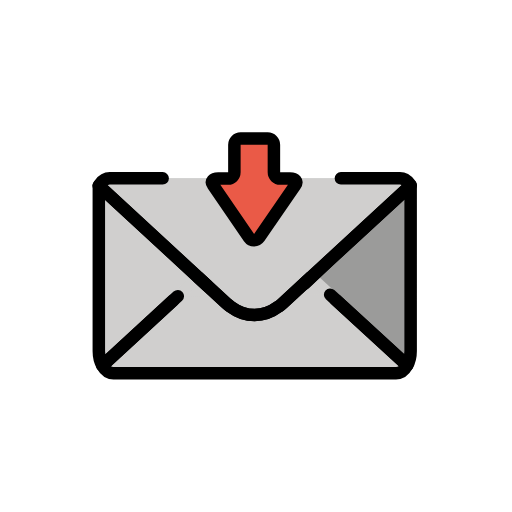
t = 0.00 s
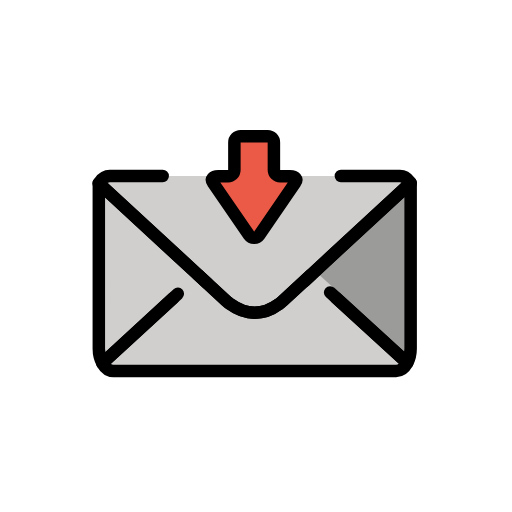
t = 0.48 s
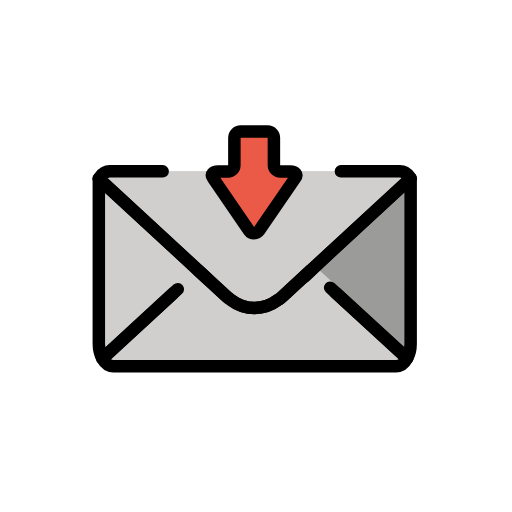
t = 1.43 s
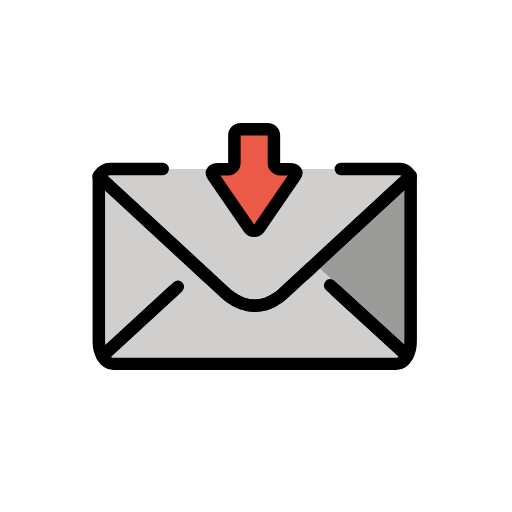
t = 1.90 s
t = 2.38 s: frame unchanged from t = 1.43 s, image omitted
t = 3.33 s: frame unchanged from t = 0.48 s, image omitted

The animated SVG that drew these frames (rendered in a browser with its animation timeline set to each time). Animation: 1 SMIL element (animateTransform=1); one cycle of 3.80 s, repeats indefinitely.

<?xml version='1.0' encoding='utf-8'?>
<svg xmlns="http://www.w3.org/2000/svg" id="emoji" viewBox="-5 -5 82 82" width="200" height="200" role="img">
  <title>OpenMoji: envelope with arrow</title><g><g id="color">
    <rect x="20.28" y="23.5625" width="31.72" height="3.125" fill="#d0cfce" />
    <path fill="#d0cfce" d="m28.2272,40.7829l-3.2868,3.2264-2.2014-.9-11.3415,10.4474c-.35-.6201-.57-1.44-.57-2.32v-26.51l17.3997,16.0562Z" />
    <path fill="#9b9b9a" d="m60.7675,24.6767v26.56c0,.86-.2,1.65-.55,2.27l-11.4392-10.4743-1.5232.1969-3.4731-2.8072,3.9748-3.7456,13.0107-11.9998Z" />
    <path fill="#d0cfce" d="m26.7475,39.4167l4.47,4.13c.24.22.48.41.72.57,2.4301,1.8,5.26,1.8,7.6801-.01.23-.16.47-.36.69-.56l4.5-4.15" />
    <path fill="#d0cfce" stroke="#d0cfce" stroke-linecap="round" stroke-linejoin="round" stroke-width="1.8" d="m26.7475,39.4167l4.47,4.13c.24.22.48.41.72.57,2.4301,1.8,5.26,1.8,7.6801-.01.23-.16.47-.36.69-.56l4.5-4.15,15.41,14.11c-.42.77-1.07,1.27-1.79,1.27H13.1676c-.7,0-1.34-.47-1.77-1.22l15.3499-14.14" />
    <path fill="#d0cfce" d="m47.872,42.2026l12.3455,11.304c-.42.77-1.07,1.27-1.79,1.27H13.1675c-.7,0-1.34-.47-1.77-1.22l12.0782-11.126" />
    <path fill="#d0cfce" d="m49.5942,23.5667h9.46c.59,0,1.16.35,1.57.91.05.06.1.13.14.2l-15.96,14.72-4.5,4.15c-.22.2-.46.4-.69.56-2.42,1.81-5.25,1.81-7.68.01-.24-.16-.48-.35-.72-.57l-4.47-4.13-15.92-14.69c.04-.06.09-.13.14-.2.42-.6.99-.96,1.61-.96h8.48" />
    <path fill="#ea5a47" d="m29.9493,23.5974h1.5889c.5519,0,.9994-.4474.9994-.9994v-4.4112c0-.5519.4474-.9994.9994-.9994h4.3313c.5519,0,.9994.4474.9994.9994v4.6612c0,.5519.4474.7494.9994.7494h1.5788c.8109,0,1.2842.1649.8157.8268l-5.7482,8.1208c-.3983.5627-1.2331.5627-1.6314,0l-5.7482-7.8708c-.4687-.6619.0046-1.0768.8155-1.0768Z" />
  </g>
  <g id="line">
    <path fill="none" stroke="#000" stroke-linecap="round" stroke-linejoin="round" stroke-width="2" d="m22.739,43.1093l-11.3415,10.4474c-.35-.6201-.57-1.44-.57-2.32v-26.51l17.3997,16.0562" />
    <path fill="none" stroke="#000" stroke-linecap="round" stroke-linejoin="round" stroke-width="2" d="m43.782,40.4221l3.9748-3.7456,13.0107-11.9998v26.56c0,.86-.2,1.65-.55,2.27l-11.4392-10.4743" />
    <path fill="none" stroke="#000" stroke-linecap="round" stroke-linejoin="round" stroke-width="2" d="m26.7475,39.4167l4.47,4.13c.24.22.48.41.72.57,2.4301,1.8,5.26,1.8,7.6801-.01.23-.16.47-.36.69-.56l4.5-4.15" />
    <path fill="none" stroke="#000" stroke-linecap="round" stroke-linejoin="round" stroke-width="2" d="m47.872,42.2026l12.3455,11.304c-.42.77-1.07,1.27-1.79,1.27H13.1675c-.7,0-1.34-.47-1.77-1.22l12.0782-11.126" />
    <path fill="none" stroke="#000" stroke-linecap="round" stroke-linejoin="round" stroke-width="2" d="m49.5942,23.5667h9.46c.59,0,1.16.35,1.57.91.05.06.1.13.14.2l-15.96,14.72-4.5,4.15c-.22.2-.46.4-.69.56-2.42,1.81-5.25,1.81-7.68.01-.24-.16-.48-.35-.72-.57l-4.47-4.13-15.92-14.69c.04-.06.09-.13.14-.2.42-.6.99-.96,1.61-.96h8.48" />
    <path fill="none" stroke="#000" stroke-linecap="round" stroke-miterlimit="10" stroke-width="2" d="m29.9493,23.5974h1.5889c.5519,0,.9994-.4474.9994-.9994v-4.4112c0-.5519.4474-.9994.9994-.9994h4.3313c.5519,0,.9994.4474.9994.9994v4.4112c0,.5519.4474.9994.9994.9994h1.5788c.8109,0,1.2842.4149.8157,1.0768l-5.7482,8.3708c-.3983.5627-1.2331.5627-1.6314,0l-5.7482-8.3708c-.4687-.6619.0046-1.0768.8155-1.0768Z" />
  </g>
<animateTransform attributeName="transform" type="translate" values="0 0;0 -1.5;0 0" dur="3.8s" repeatCount="indefinite" /></g></svg>
